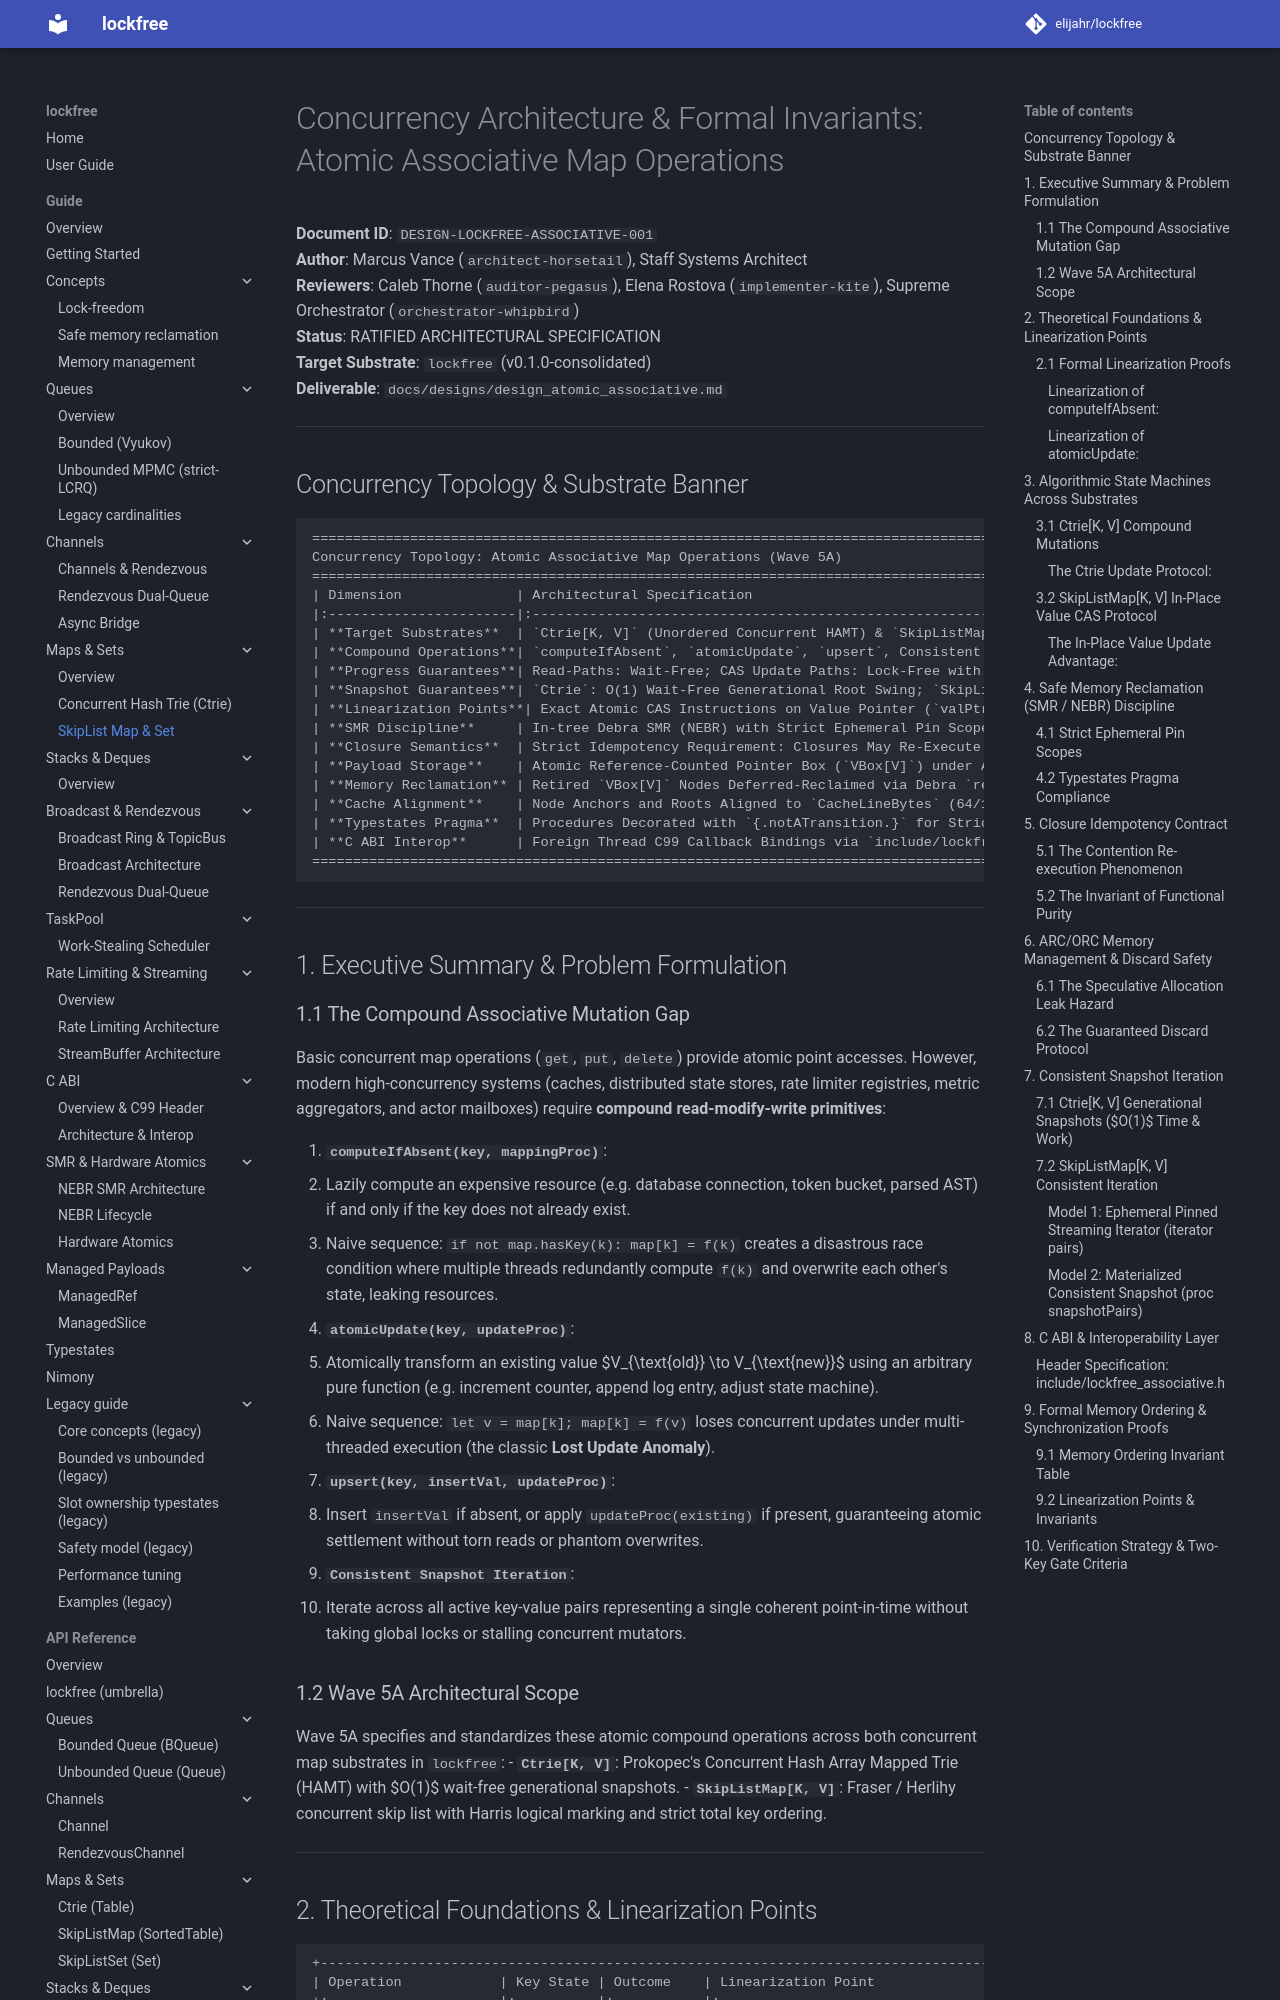

repository: elijahr/lockfree · page: 0.2.0/designs/design_atomic_associative/index.html · generator: mkdocs

# Concurrency Architecture & Formal Invariants: Atomic Associative Map Operations

**Document ID**: `DESIGN-LOCKFREE-ASSOCIATIVE-001`  
**Author**: Marcus Vance (`architect-horsetail`), Staff Systems Architect  
**Reviewers**: Caleb Thorne (`auditor-pegasus`), Elena Rostova (`implementer-kite`), Supreme Orchestrator (`orchestrator-whipbird`)  
**Status**: RATIFIED ARCHITECTURAL SPECIFICATION  
**Target Substrate**: `lockfree` (v0.1.0-consolidated)  
**Deliverable**: `docs/designs/design_atomic_associative.md`  

---

## Concurrency Topology & Substrate Banner

```
====================================================================================================
Concurrency Topology: Atomic Associative Map Operations (Wave 5A)
====================================================================================================
| Dimension              | Architectural Specification                                             |
|:-----------------------|:------------------------------------------------------------------------|
| **Target Substrates**  | `Ctrie[K, V]` (Unordered Concurrent HAMT) & `SkipListMap[K, V]` (Ordered)|
| **Compound Operations**| `computeIfAbsent`, `atomicUpdate`, `upsert`, Consistent Snapshot Iterate |
| **Progress Guarantees**| Read-Paths: Wait-Free; CAS Update Paths: Lock-Free with Linear Backoff  |
| **Snapshot Guarantees**| `Ctrie`: O(1) Wait-Free Generational Root Swing; `SkipList`: Epoch-Pinned|
| **Linearization Points**| Exact Atomic CAS Instructions on Value Pointer (`valPtr`) or `INode.main`|
| **SMR Discipline**     | In-tree Debra SMR (NEBR) with Strict Ephemeral Pin Scopes               |
| **Closure Semantics**  | Strict Idempotency Requirement: Closures May Re-Execute During CAS Retries|
| **Payload Storage**    | Atomic Reference-Counted Pointer Box (`VBox[V]`) under ARC/ORC          |
| **Memory Reclamation** | Retired `VBox[V]` Nodes Deferred-Reclaimed via Debra `retire()` Callbacks|
| **Cache Alignment**    | Node Anchors and Roots Aligned to `CacheLineBytes` (64/128-byte boundary)|
| **Typestates Pragma**  | Procedures Decorated with `{.notATransition.}` for Strict Typestate Gate |
| **C ABI Interop**      | Foreign Thread C99 Callback Bindings via `include/lockfree_associative.h`|
====================================================================================================
```

---

## 1. Executive Summary & Problem Formulation
